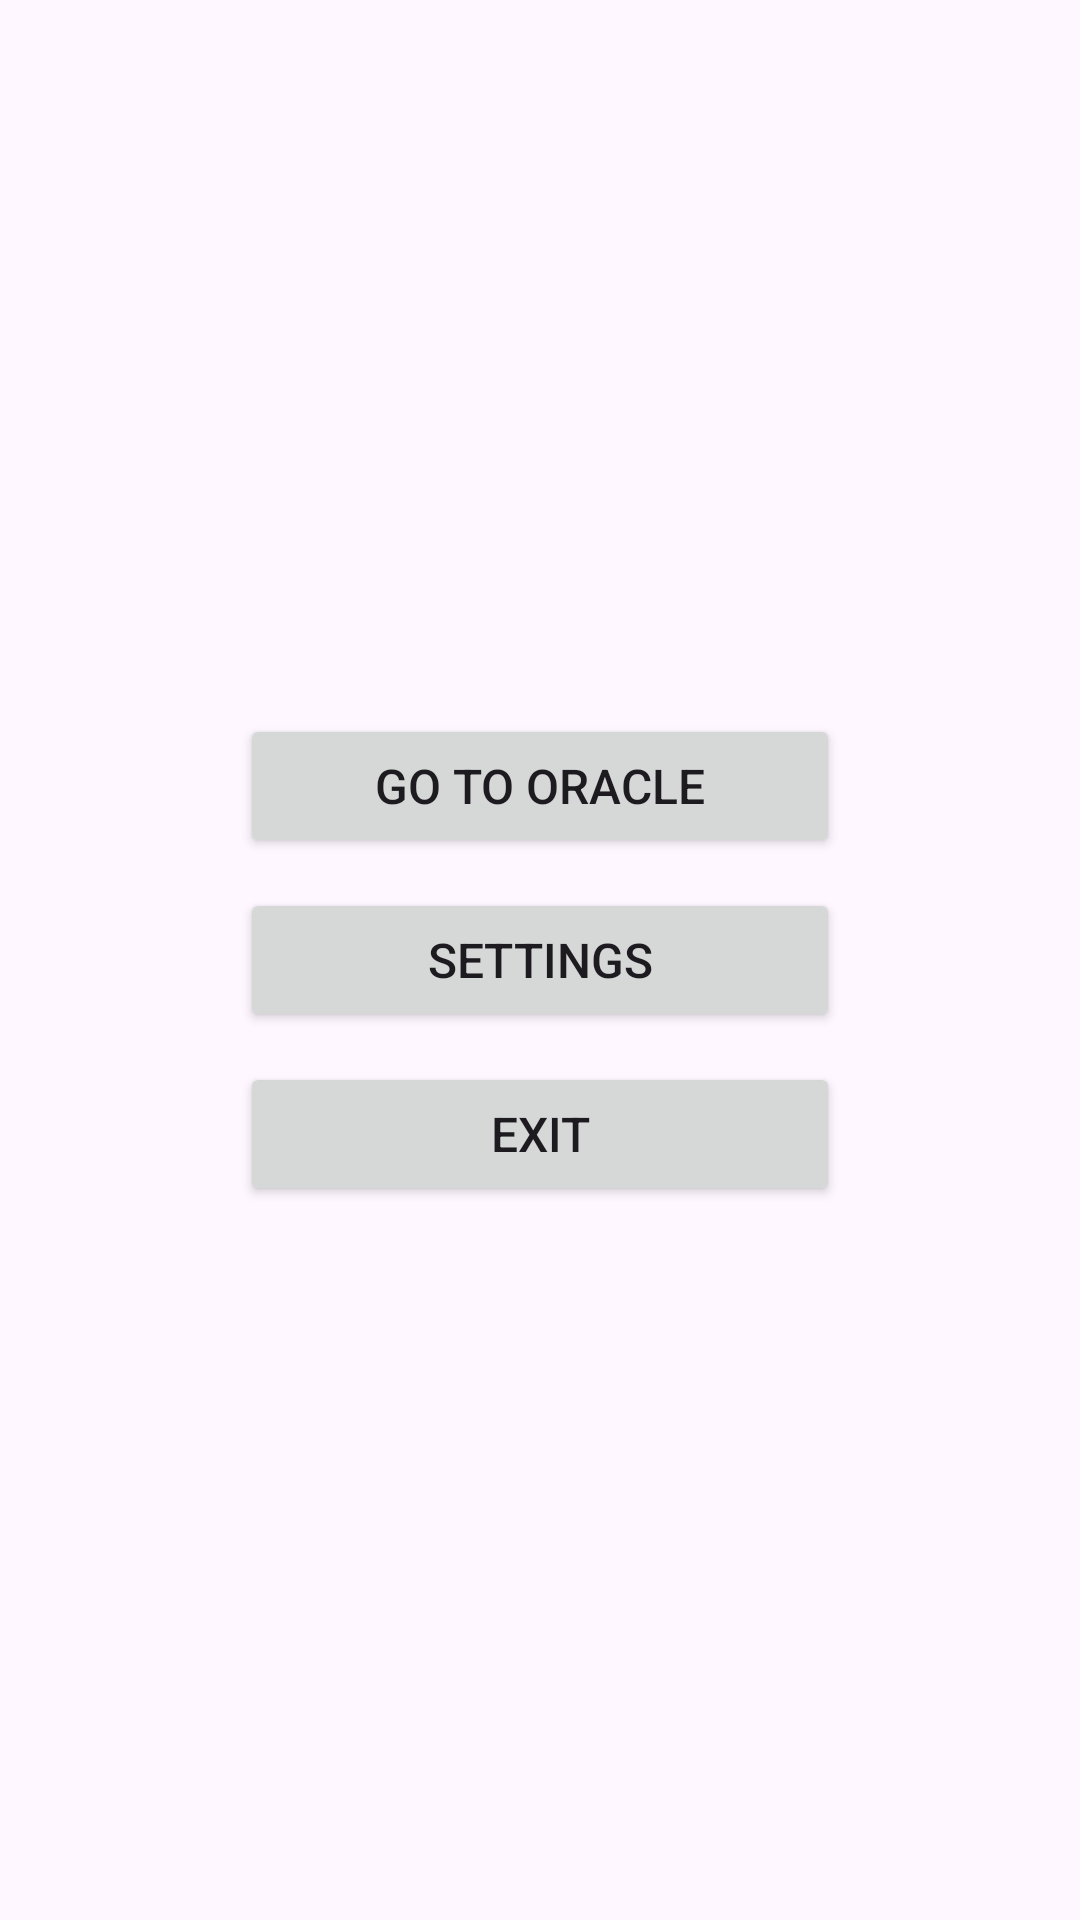

Reconstruct the res/layout file that produces this screen, plus the resources it refers to.
<!-- AndroidManifest.xml: application theme Theme.Lab1 -->
<!-- res/layout/activity_main.xml -->
<?xml version="1.0" encoding="utf-8"?>
<RelativeLayout
    xmlns:android="http://schemas.android.com/apk/res/android"
    xmlns:app="http://schemas.android.com/apk/res-auto"
    xmlns:tools="http://schemas.android.com/tools"
    android:layout_width="match_parent"
    android:layout_height="match_parent"
    tools:context=".MainActivity">

    <Button
        android:id="@+id/askButton"
        android:layout_width="@dimen/button_width"
        android:layout_height="wrap_content"
        android:text="@string/ask_a_question"
        android:layout_above="@id/settingsButton"
        android:layout_centerHorizontal="true" />

    <Button
        android:id="@+id/settingsButton"
        android:layout_width="@dimen/button_width"
        android:layout_height="wrap_content"
        android:layout_centerInParent="true"
        android:layout_margin="10dp"
        android:text="@string/settings"/>

    <Button
        android:id="@+id/exitButton"
        android:layout_width="@dimen/button_width"
        android:layout_height="wrap_content"
        android:text="@string/exit"
        android:layout_below="@id/settingsButton"
        android:layout_centerHorizontal="true"/>



</RelativeLayout>
<!-- resources referenced by this layout -->
<resources>
  <dimen name="button_width">200dp</dimen>
  <string name="ask_a_question">Go to oracle</string>
  <string name="exit">Exit</string>
  <string name="settings">Settings</string>
  <style name="Theme.Lab1" parent="Base.Theme.Lab1" />
  <style name="Base.Theme.Lab1" parent="Theme.Material3.DayNight.NoActionBar">
          
          
          <item name="android:textSize">16sp</item>
      </style>
</resources>
